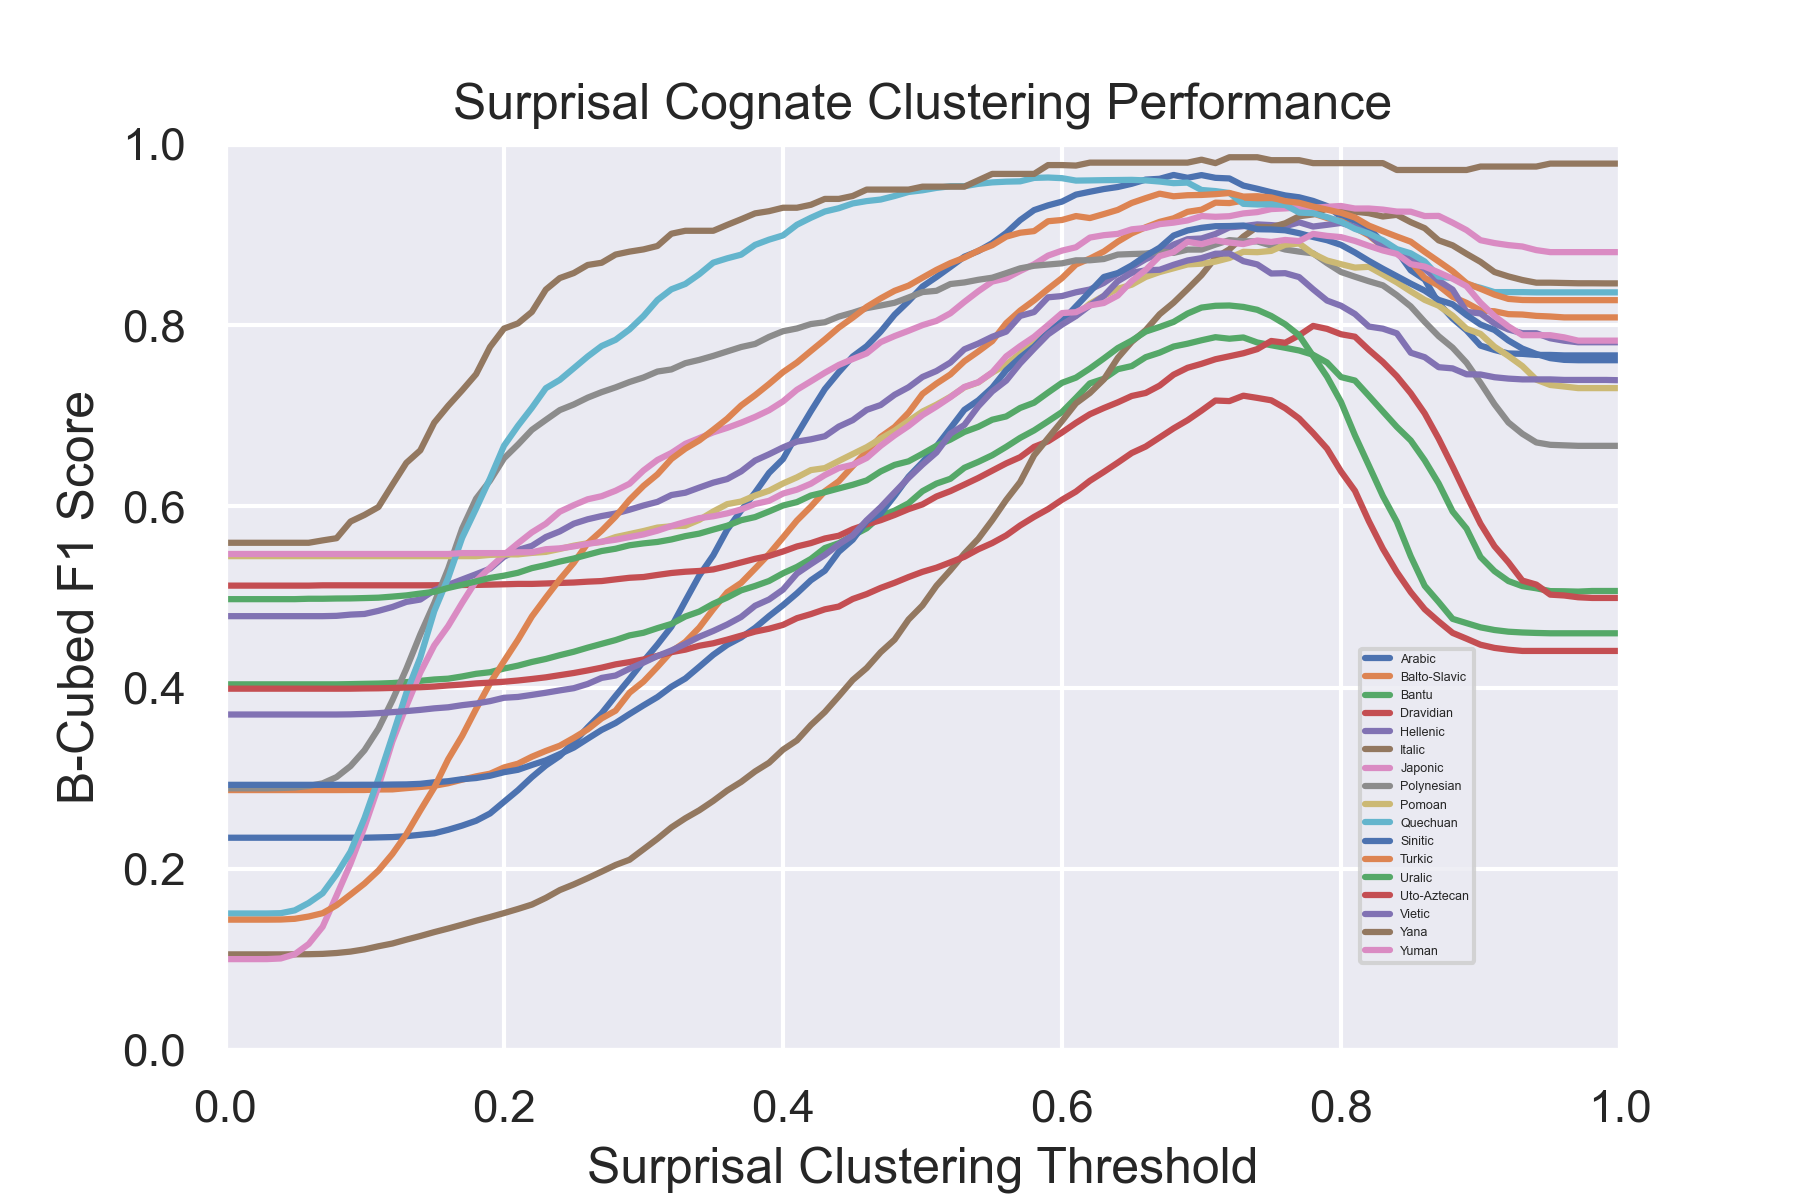

Values plotted in this chart, from the file beside it:
Dataset, Parameter_Value, Precision, Recall, F1
Bantu, 0.0, 1.0, 0.2648, 0.4036
Bantu, 0.01, 1.0, 0.2648, 0.4036
Bantu, 0.02, 1.0, 0.2648, 0.4036
Bantu, 0.03, 1.0, 0.2648, 0.4036
Bantu, 0.04, 1.0, 0.2648, 0.4036
Bantu, 0.05, 1.0, 0.2648, 0.4036
Bantu, 0.06, 1.0, 0.2648, 0.4036
Bantu, 0.07, 1.0, 0.2648, 0.4036
Bantu, 0.08, 1.0, 0.2648, 0.4036
Bantu, 0.09, 1.0, 0.2649, 0.4038
Bantu, 0.1, 1.0, 0.2652, 0.4042
Bantu, 0.11, 1.0, 0.2654, 0.4044
Bantu, 0.12, 1.0, 0.2658, 0.405
Bantu, 0.13, 1.0, 0.2667, 0.406
Bantu, 0.14, 1.0, 0.2678, 0.4075
Bantu, 0.15, 1.0, 0.2691, 0.409
Bantu, 0.16, 1.0, 0.2698, 0.4098
Bantu, 0.17, 1.0, 0.272, 0.4123
Bantu, 0.18, 1.0, 0.2744, 0.4152
Bantu, 0.19, 1.0, 0.2758, 0.417
Bantu, 0.2, 1.0, 0.2793, 0.421
Bantu, 0.21, 1.0, 0.2821, 0.4242
Bantu, 0.22, 0.9996, 0.2854, 0.4283
Bantu, 0.23, 0.9988, 0.2885, 0.4316
Bantu, 0.24, 0.9988, 0.2918, 0.4358
Bantu, 0.25, 0.9988, 0.2952, 0.4396
Bantu, 0.26, 0.9984, 0.299, 0.4441
Bantu, 0.27, 0.9984, 0.3022, 0.4483
Bantu, 0.28, 0.9981, 0.3055, 0.4525
Bantu, 0.29, 0.9976, 0.3099, 0.4576
Bantu, 0.3, 0.9965, 0.3126, 0.4605
Bantu, 0.31, 0.9953, 0.3171, 0.4656
Bantu, 0.32, 0.9953, 0.3213, 0.4703
Bantu, 0.33, 0.9943, 0.3288, 0.4785
Bantu, 0.34, 0.9934, 0.3335, 0.4839
Bantu, 0.35, 0.9918, 0.3411, 0.4925
Bantu, 0.36, 0.9905, 0.3477, 0.4994
Bantu, 0.37, 0.9896, 0.3549, 0.5073
Bantu, 0.38, 0.9892, 0.3596, 0.5122
Bantu, 0.39, 0.9883, 0.3647, 0.5177
Bantu, 0.4, 0.987, 0.3722, 0.5261
Bantu, 0.41, 0.9854, 0.3793, 0.5332
Bantu, 0.42, 0.9822, 0.3886, 0.542
Bantu, 0.43, 0.9794, 0.4014, 0.554
Bantu, 0.44, 0.9769, 0.4077, 0.5594
Bantu, 0.45, 0.9749, 0.4169, 0.5678
Bantu, 0.46, 0.9699, 0.4259, 0.5758
Bantu, 0.47, 0.965, 0.4414, 0.5895
Bantu, 0.48, 0.9631, 0.4477, 0.5953
Bantu, 0.49, 0.9612, 0.4571, 0.6034
Bantu, 0.5, 0.9567, 0.4735, 0.6168
Bantu, 0.51, 0.9545, 0.4836, 0.6252
Bantu, 0.52, 0.951, 0.4906, 0.6305
Bantu, 0.53, 0.9487, 0.5047, 0.6426
Bantu, 0.54, 0.9439, 0.514, 0.6492
Bantu, 0.55, 0.9371, 0.5258, 0.6565
Bantu, 0.56, 0.934, 0.5389, 0.6657
Bantu, 0.57, 0.9274, 0.5541, 0.6756
Bantu, 0.58, 0.9195, 0.5694, 0.6839
Bantu, 0.59, 0.9138, 0.5844, 0.6939
... 1,657 more rows
